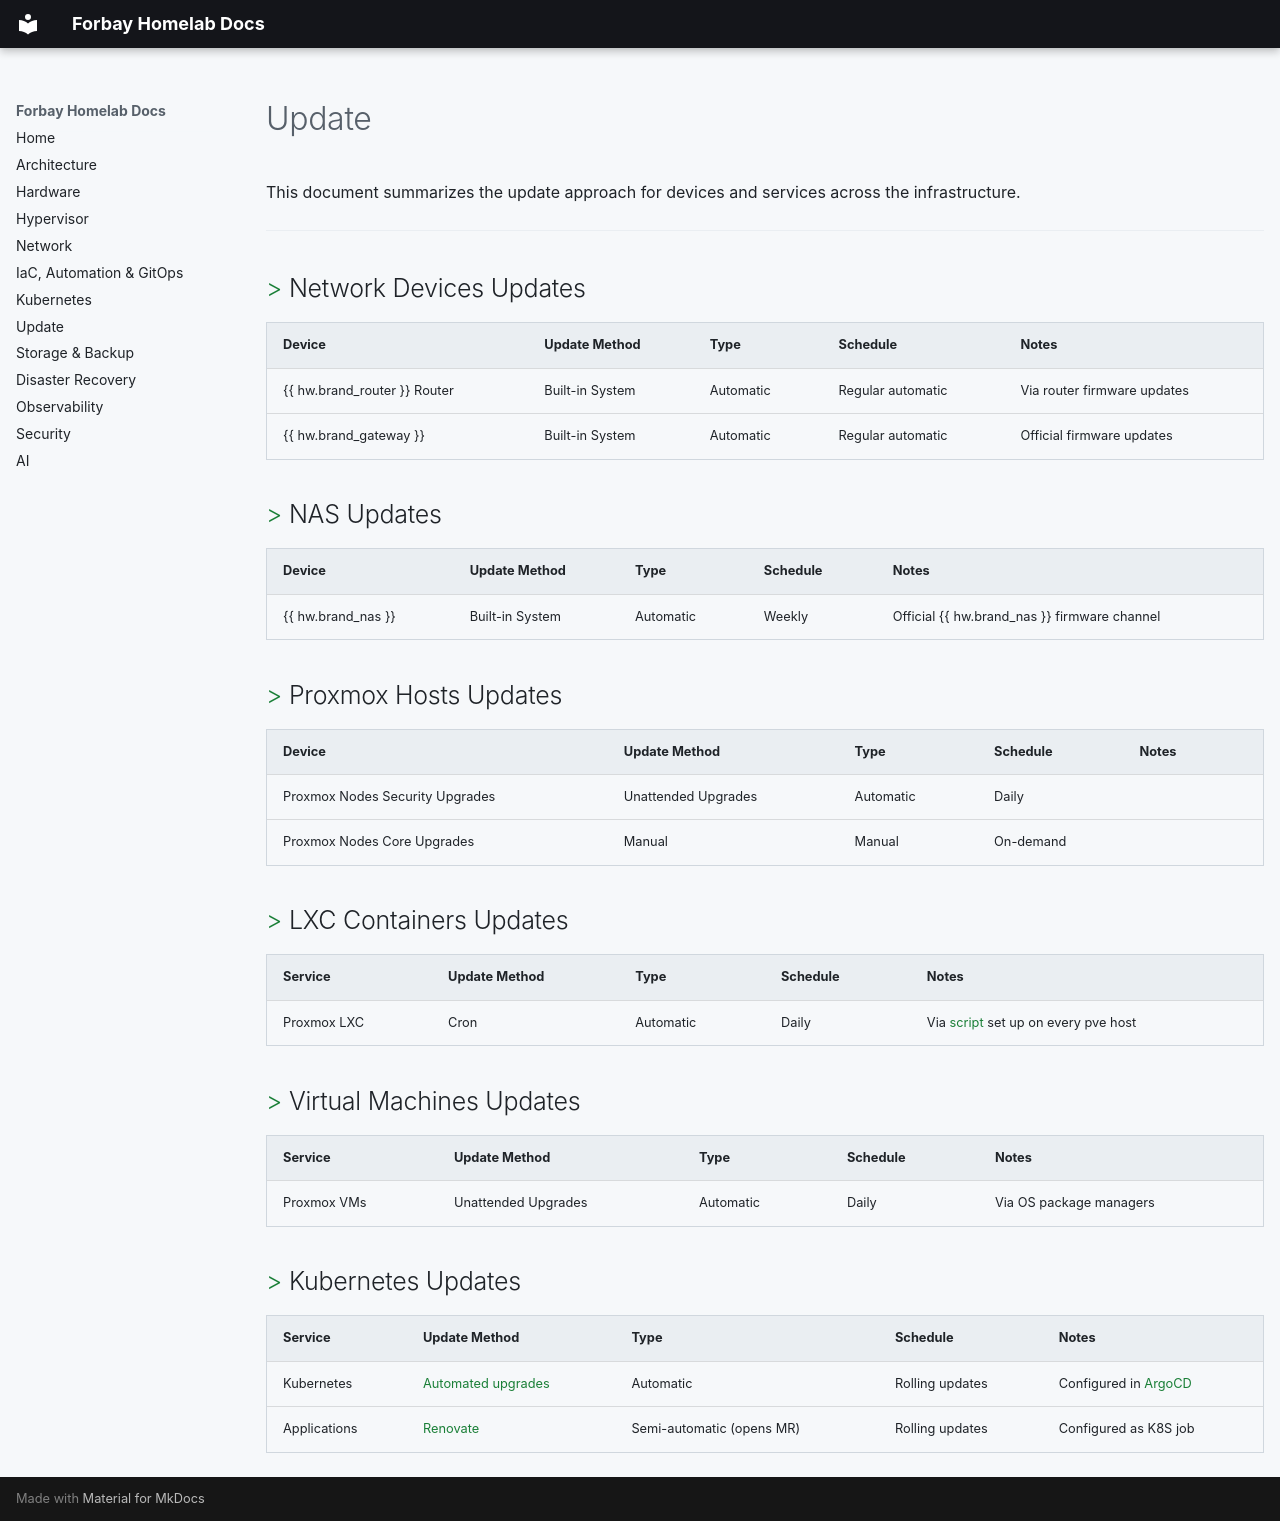

repository: FedericoGianni/docs · page: 5-update/index.html · generator: mkdocs

# Update

This document summarizes the update approach for devices and services across the infrastructure.

---

## Network Devices Updates

| Device | Update Method | Type | Schedule | Notes |
| :--- | :--- | :--- | :--- | :--- |
| {{ hw.brand_router }} Router | Built-in System | Automatic | Regular automatic | Via router firmware updates |
| {{ hw.brand_gateway }} | Built-in System | Automatic | Regular automatic | Official firmware updates |


## NAS Updates

| Device | Update Method | Type | Schedule | Notes |
| :--- | :--- | :--- | :--- | :--- |
| {{ hw.brand_nas }} | Built-in System | Automatic | Weekly | Official {{ hw.brand_nas }} firmware channel |


## Proxmox Hosts Updates

| Device | Update Method | Type | Schedule | Notes |
| :--- | :--- | :--- | :--- | :--- |
| Proxmox Nodes Security Upgrades | Unattended Upgrades | Automatic | Daily | |
| Proxmox Nodes Core Upgrades | Manual | Manual | On-demand | |

## LXC Containers Updates

| Service | Update Method | Type | Schedule | Notes |
| :--- | :--- | :--- | :--- | :--- |
| Proxmox LXC | Cron | Automatic | Daily | Via [script](https://community-scripts.org/scripts/update-lxcs) set up on every pve host |

## Virtual Machines Updates

| Service | Update Method | Type | Schedule | Notes |
| :--- | :--- | :--- | :--- | :--- |
| Proxmox VMs | Unattended Upgrades | Automatic | Daily | Via OS package managers |

## Kubernetes Updates
| Service | Update Method | Type | Schedule | Notes |
| :--- | :--- | :--- | :--- | :--- |
| Kubernetes | [Automated upgrades](https://docs.k3s.io/upgrades/automated) | Automatic | Rolling updates | Configured in [ArgoCD](4-iac.md) |
| Applications | [Renovate](https://docs.renovatebot.com/) | Semi-automatic (opens MR) | Rolling updates | Configured as K8S job |
